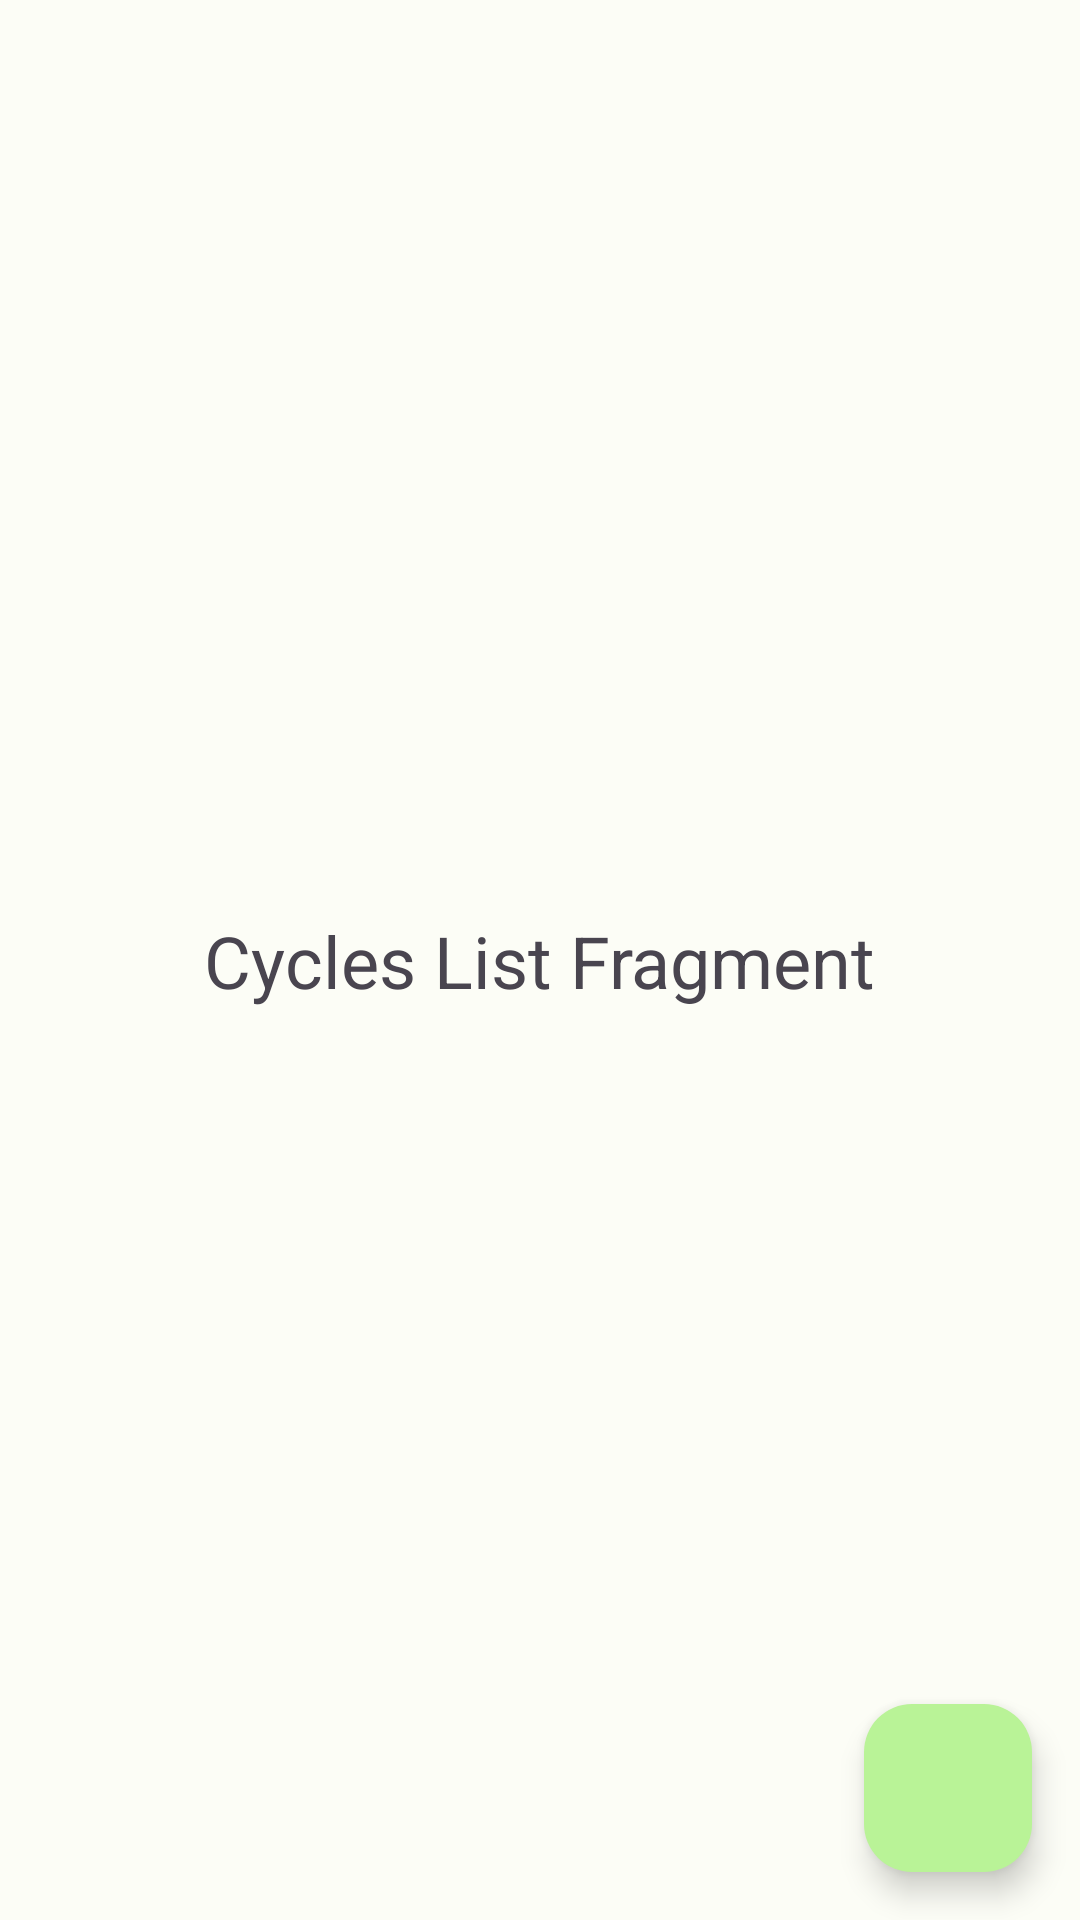

Produce the Android XML layout that renders to this screen, including the resource entries it uses.
<!-- AndroidManifest.xml: application theme Theme.SmartFarmApp -->
<!-- res/layout/fragment_cycles_list.xml -->
<?xml version="1.0" encoding="utf-8"?>
<androidx.constraintlayout.widget.ConstraintLayout xmlns:android="http://schemas.android.com/apk/res/android"
    xmlns:app="http://schemas.android.com/apk/res-auto"
    xmlns:tools="http://schemas.android.com/tools"
    android:layout_width="match_parent"
    android:layout_height="match_parent"
    tools:context=".fragments.CyclesListFragment">

    <TextView
        android:id="@+id/textViewInCyclesListFragment"
        android:layout_width="wrap_content"
        android:layout_height="wrap_content"
        android:text="Cycles List Fragment"
        android:textSize="24sp"
        app:layout_constraintBottom_toBottomOf="parent"
        app:layout_constraintEnd_toEndOf="parent"
        app:layout_constraintStart_toStartOf="parent"
        app:layout_constraintTop_toTopOf="parent" />


    <androidx.recyclerview.widget.RecyclerView
        android:id="@+id/cyclesRecyclerView"
        android:layout_width="0dp"
        android:layout_height="0dp"
        app:layout_constraintTop_toTopOf="parent"
        app:layout_constraintBottom_toBottomOf="parent"
        app:layout_constraintStart_toStartOf="parent"
        app:layout_constraintEnd_toEndOf="parent"
        tools:listitem="@layout/item_grow_cycle"/>

    
    <com.google.android.material.floatingactionbutton.FloatingActionButton
        android:id="@+id/fabAddCycle"
        android:layout_width="wrap_content"
        android:layout_height="wrap_content"
        android:layout_margin="16dp"
        android:contentDescription="@string/add_new_cycle"
        app:srcCompat="@drawable/ic_add"
        app:layout_constraintBottom_toBottomOf="parent"
        app:layout_constraintEnd_toEndOf="parent" />

</androidx.constraintlayout.widget.ConstraintLayout>
<!-- res/layout/item_grow_cycle.xml (included above) -->
<?xml version="1.0" encoding="utf-8"?>
<com.google.android.material.card.MaterialCardView xmlns:android="http://schemas.android.com/apk/res/android"
    xmlns:app="http://schemas.android.com/apk/res-auto"
    xmlns:tools="http://schemas.android.com/tools"
    android:layout_width="match_parent"
    android:layout_height="wrap_content"
    android:layout_marginHorizontal="8dp"
    android:layout_marginVertical="4dp"
    app:cardElevation="2dp"
    app:cardCornerRadius="8dp">

    <androidx.constraintlayout.widget.ConstraintLayout
        android:layout_width="match_parent"
        android:layout_height="wrap_content"
        android:padding="16dp">

        <TextView
            android:id="@+id/plantNameText"
            android:layout_width="0dp"
            android:layout_height="wrap_content"
            android:textAppearance="@style/TextAppearance.Material3.TitleMedium"
            app:layout_constraintTop_toTopOf="parent"
            app:layout_constraintStart_toStartOf="parent"
            app:layout_constraintEnd_toStartOf="@+id/statusText"
            android:layout_marginEnd="8dp"
            tools:text="Базилик Фиолетовый" />

        <TextView
            android:id="@+id/startDateText"
            android:layout_width="wrap_content"
            android:layout_height="wrap_content"
            android:layout_marginTop="4dp"
            android:textAppearance="@style/TextAppearance.Material3.BodySmall"
            app:layout_constraintTop_toBottomOf="@id/plantNameText"
            app:layout_constraintStart_toStartOf="parent"
            tools:text="Начало: 28 апр 2024, 10:00" />

        <TextView
            android:id="@+id/statusText"
            android:layout_width="wrap_content"
            android:layout_height="wrap_content"
            android:textAppearance="@style/TextAppearance.Material3.LabelMedium"
            android:paddingHorizontal="8dp"
            android:paddingVertical="2dp"
            android:background="@drawable/bg_status_planned"
            app:layout_constraintTop_toTopOf="parent"
            app:layout_constraintEnd_toEndOf="parent"
            tools:text="Планируется" />

    </androidx.constraintlayout.widget.ConstraintLayout>

</com.google.android.material.card.MaterialCardView>
<!-- resources referenced by this layout -->
<resources>
  <!-- drawable bg_status_planned (drawable) -->
  <?xml version="1.0" encoding="utf-8"?>
  <shape xmlns:android="http://schemas.android.com/apk/res/android"
      android:shape="rectangle">
      <solid android:color="#E0E0E0"/> 
      <corners android:radius="12dp"/>
  </shape>
  <string name="add_new_cycle">Добавить новый цикл</string>
  <style name="Theme.SmartFarmApp" parent="Base.Theme.SmartFarmApp" />
  <color name="md_theme_light_primary">#386A1F</color>
  <color name="md_theme_light_onPrimary">#FFFFFF</color>
  <color name="md_theme_light_primaryContainer">#B9F397</color>
  <color name="md_theme_light_onPrimaryContainer">#052100</color>
  <color name="md_theme_light_secondary">#85540F</color>
  <color name="md_theme_light_onSecondary">#FFFFFF</color>
  <color name="md_theme_light_secondaryContainer">#FFDDB7</color>
  <color name="md_theme_light_onSecondaryContainer">#2D1600</color>
  <color name="md_theme_light_tertiary">#006874</color>
  <color name="md_theme_light_onTertiary">#FFFFFF</color>
  <color name="md_theme_light_tertiaryContainer">#97F0FF</color>
  <color name="md_theme_light_onTertiaryContainer">#001F24</color>
  <color name="md_theme_light_error">#BA1A1A</color>
  <color name="md_theme_light_errorContainer">#FFDAD6</color>
  <color name="md_theme_light_onError">#FFFFFF</color>
  <color name="md_theme_light_onErrorContainer">#410002</color>
  <color name="md_theme_light_background">#FCFDF6</color>
  <color name="md_theme_light_onBackground">#1A1C18</color>
  <color name="md_theme_light_surface">#FCFDF6</color>
  <color name="md_theme_light_onSurface">#1A1C18</color>
  <color name="md_theme_light_surfaceVariant">#E0E4D6</color>
  <color name="md_theme_light_onSurfaceVariant">#43483E</color>
  <color name="md_theme_light_outline">#74796D</color>
  <color name="md_theme_light_inverseOnSurface">#F1F1EB</color>
  <color name="md_theme_light_inverseSurface">#2F312D</color>
  <color name="md_theme_light_inversePrimary">#9EF0A0</color>
</resources>
